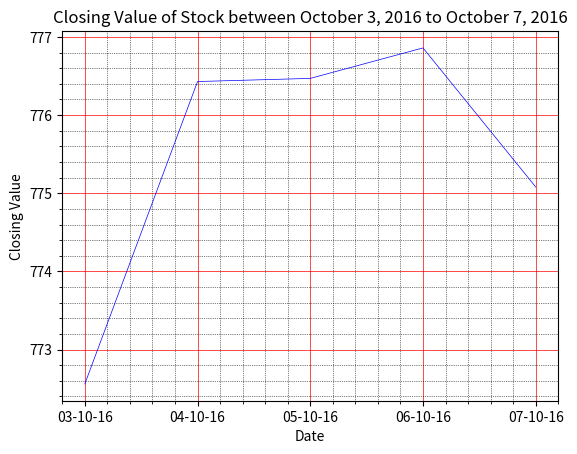

This chart was generated by the following Python code:
"""

@Author: TarunSai
@Date: 2024-07-09
@Last Modified by: 
@Last Modified time:
@Title : Program to plot a graph and customize with given customizations using given data.

"""


def draw_line(data):

    """

    description:
        This function is used to plot a graph and customize with given customizations using given data.
    
    parameters:
        data : gievn data that we are going to plot a graph.
            
    return:
        none

    """

    import matplotlib.pyplot as plt
    import pandas as pd

    df = pd.DataFrame(data)
    
    plt.plot(df['Date'], df['Close'], linewidth = 0.5, color = 'blue')
    plt.grid(True, linestyle = '--')
    plt.xlabel('Date')
    plt.ylabel('Closing Value')
    plt.title('Closing Value of Stock between October 3, 2016 to October 7, 2016')
    plt.grid(True, which='both', linestyle='-', linewidth=0.5)  # Turn on both major and minor grids
    plt.minorticks_on()  # Turn on minor ticks
    plt.grid(which='major', linestyle='-', linewidth='0.5', color='red')  # Customize major grid
    plt.grid(which='minor', linestyle=':', linewidth='0.5', color='black')  # Customize minor grid

    plt.show()  
    

def main():

    data = {
    "Date": ["03-10-16", "04-10-16", "05-10-16", "06-10-16", "07-10-16"],
    "Close": [772.559998, 776.429993, 776.469971, 776.859985, 775.080017]
    }
    draw_line(data)


if __name__ == "__main__":
    main()